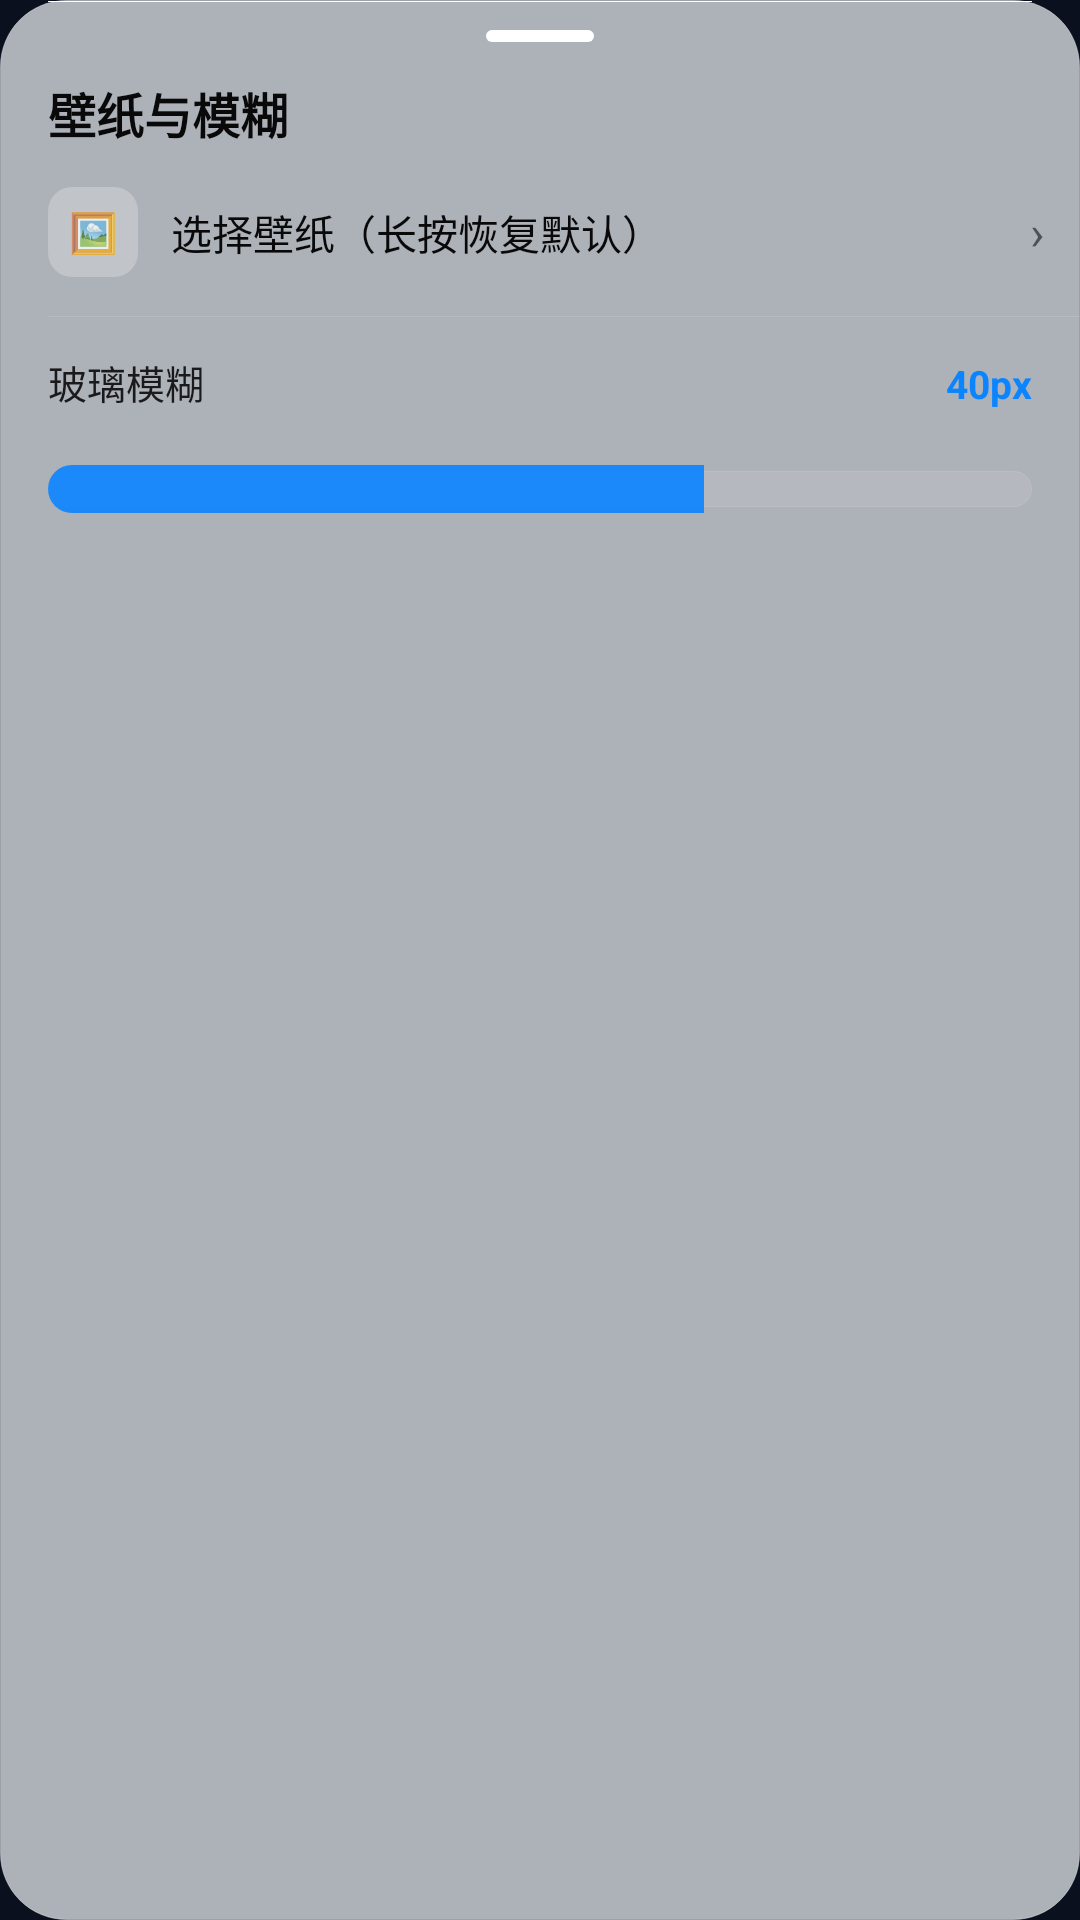

Android layout source for this screen:
<!-- AndroidManifest.xml: application theme AppTheme -->
<!-- res/layout/sheet_dialog.xml -->
<?xml version="1.0" encoding="utf-8"?>
<LinearLayout xmlns:android="http://schemas.android.com/apk/res/android"
    android:layout_width="match_parent"
    android:layout_height="wrap_content"
    android:orientation="vertical"
    android:background="@drawable/mat_sheet">

    <View
        android:layout_width="36dp"
        android:layout_height="4dp"
        android:layout_gravity="center_horizontal"
        android:layout_marginTop="10dp"
        android:background="@drawable/grabber"/>

    <TextView
        android:layout_width="wrap_content"
        android:layout_height="wrap_content"
        android:layout_marginLeft="16dp"
        android:layout_marginTop="12dp"
        android:text="壁纸与模糊"
        android:textSize="16sp"
        android:textStyle="bold"
        android:textColor="@color/text_primary"/>

    
    <LinearLayout
        android:id="@+id/sheet_pick_wall"
        android:layout_width="match_parent"
        android:layout_height="wrap_content"
        android:orientation="horizontal"
        android:gravity="center_vertical"
        android:paddingLeft="16dp"
        android:paddingRight="12dp"
        android:paddingTop="13dp"
        android:paddingBottom="13dp">

        <TextView
            android:layout_width="30dp"
            android:layout_height="30dp"
            android:gravity="center"
            android:text="🖼"
            android:textSize="13sp"
            android:background="@drawable/ic_tile"/>

        <TextView
            android:layout_width="0dp"
            android:layout_height="wrap_content"
            android:layout_weight="1"
            android:layout_marginLeft="11dp"
            android:text="选择壁纸（长按恢复默认）"
            android:textSize="13.5sp"
            android:textColor="@color/text_primary"/>

        <TextView
            android:layout_width="wrap_content"
            android:layout_height="wrap_content"
            android:text="›"
            android:textSize="16sp"
            android:textColor="@color/text_quaternary"/>
    </LinearLayout>

    <View
        android:layout_width="match_parent"
        android:layout_height="1px"
        android:layout_marginLeft="16dp"
        android:background="#1FFFFFFF"/>

    
    <LinearLayout
        android:layout_width="match_parent"
        android:layout_height="wrap_content"
        android:orientation="vertical"
        android:paddingLeft="16dp"
        android:paddingRight="16dp"
        android:paddingTop="12dp"
        android:paddingBottom="18dp">

        <LinearLayout
            android:layout_width="match_parent"
            android:layout_height="wrap_content"
            android:orientation="horizontal">
            <TextView
                android:layout_width="0dp"
                android:layout_height="wrap_content"
                android:layout_weight="1"
                android:text="玻璃模糊"
                android:textSize="13sp"
                android:textColor="@color/text_secondary"/>
            <TextView
                android:id="@+id/blur_val"
                android:layout_width="wrap_content"
                android:layout_height="wrap_content"
                android:text="40px"
                android:textSize="13sp"
                android:textStyle="bold"
                android:textColor="@color/blue"/>
        </LinearLayout>

        <ProgressBar
            android:id="@+id/blur_seek"
            style="@android:style/Widget.Material.ProgressBar.Horizontal"
            android:layout_width="match_parent"
            android:layout_height="wrap_content"
            android:layout_marginTop="8dp"
            android:paddingTop="10dp"
            android:paddingBottom="10dp"
            android:max="60"
            android:progress="40"
            android:progressDrawable="@drawable/slider_bar"/>
    </LinearLayout>
</LinearLayout>
<!-- resources referenced by this layout -->
<resources>
  <color name="blue">#0A84FF</color>
  <color name="text_primary">#F2000000</color>
  <color name="text_quaternary">#8C000000</color>
  <color name="text_secondary">#D9000000</color>
  <!-- drawable grabber (drawable) -->
  <?xml version="1.0" encoding="utf-8"?>
  <shape xmlns:android="http://schemas.android.com/apk/res/android" android:shape="rectangle">
      <solid android:color="@color/glass_highlight"/>
      <corners android:radius="3dp"/>
      <size android:width="36dp" android:height="4dp"/>
  </shape>
  <!-- drawable ic_tile (drawable) -->
  <?xml version="1.0" encoding="utf-8"?>
  <shape xmlns:android="http://schemas.android.com/apk/res/android" android:shape="rectangle">
      <solid android:color="@color/glass_tile_fill"/>
      <corners android:radius="8dp"/>
  </shape>
  <!-- drawable mat_sheet (drawable) -->
  <?xml version="1.0" encoding="utf-8"?>
  <layer-list xmlns:android="http://schemas.android.com/apk/res/android">
      <item>
          <shape android:shape="rectangle">
              <solid android:color="@color/sheet_fill"/>
              <stroke android:width="1px" android:color="@color/glass_stroke"/>
              <corners android:radius="22dp"/>
          </shape>
      </item>
      <item android:gravity="top" android:height="1px" android:top="1px" android:left="16dp" android:right="16dp">
          <shape android:shape="rectangle"><solid android:color="@color/glass_highlight"/></shape>
      </item>
  </layer-list>
  <!-- drawable slider_bar (drawable) -->
  ﻿<?xml version="1.0" encoding="utf-8"?>
  
  <layer-list xmlns:android="http://schemas.android.com/apk/res/android">
      <item android:id="@android:id/background" android:gravity="center_vertical">
          <shape android:shape="rectangle">
              <corners android:radius="999dp"/>
              <solid android:color="#1AFFFFFF"/>
              <stroke android:width="1px" android:color="#1FFFFFFF"/>
              <size android:height="12dp"/>
          </shape>
      </item>
      <item android:id="@android:id/progress" android:gravity="center_vertical">
          <clip>
              <shape android:shape="rectangle">
                  <corners android:radius="999dp"/>
                  <solid android:color="#E60A84FF"/>
              </shape>
          </clip>
      </item>
  </layer-list>
  <style name="AppTheme" parent="@android:style/Theme.Material.NoActionBar">
          <item name="android:windowBackground">@color/bg</item>
          <item name="android:statusBarColor">#00000000</item>
          <item name="android:navigationBarColor">#00000000</item>
          <item name="android:windowDrawsSystemBarBackgrounds">true</item>
          <item name="android:colorAccent">@color/blue</item>
      </style>
  <color name="glass_highlight">#FFFFFFFF</color>
  <color name="glass_tile_fill">#3DFFFFFF</color>
  <color name="sheet_fill">#B3F2F5FA</color>
  <color name="glass_stroke">#66FFFFFF</color>
  <color name="bg">#0A101E</color>
</resources>
